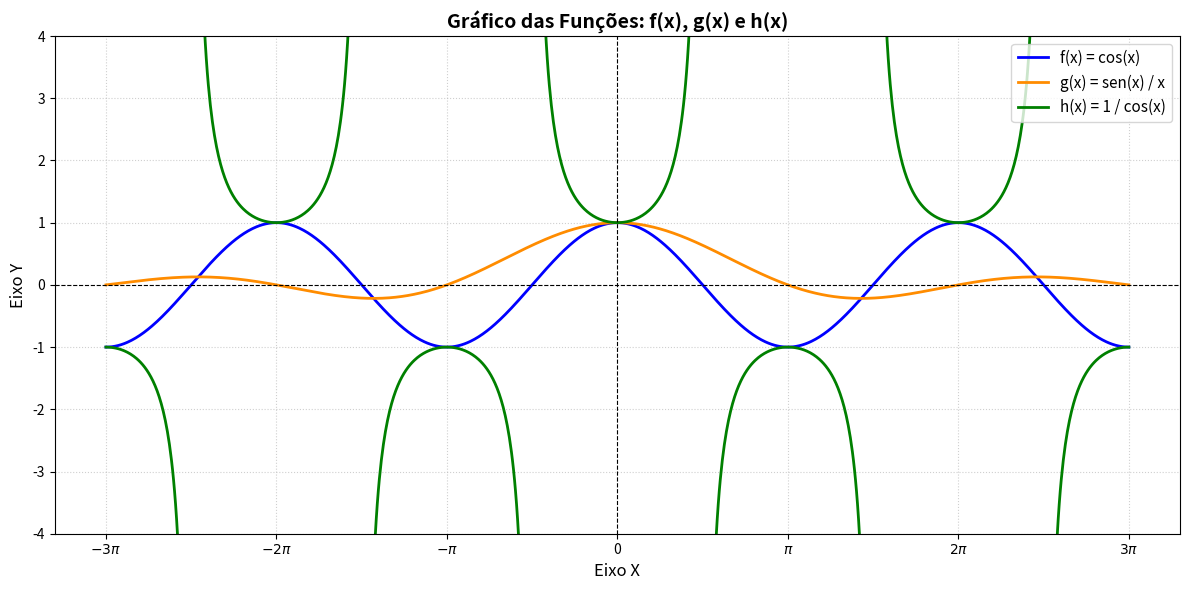

This chart was generated by the following Python code:
import matplotlib.pyplot as plt
import numpy as np

# 1. Definindo o intervalo de x (de -3pi a 3pi)
x = np.linspace(-3 * np.pi, 3 * np.pi, 1000)

# 2. Definindo as funções
# f(x) = cos(x)
f = np.cos(x)

# g(x) = sin(x) / x
# Usamos np.where para evitar o aviso de divisão por zero caso x seja exatamente 0
g = np.where(x == 0, 1.0, np.sin(x) / x)

# h(x) = 1 / cos(x)
cos_x = np.cos(x)
h = 1 / cos_x
# Mascaramos os valores onde cos(x) é muito próximo de zero para evitar linhas verticais feias ligando +infinito a -infinito
h[abs(cos_x) < 0.05] = np.nan

# 3. Configurando a figura do gráfico
plt.figure(figsize=(12, 6))

# Plota cada uma das funções com cores e rótulos específicos
plt.plot(x, f, label="f(x) = cos(x)", color="blue", linewidth=2)
plt.plot(x, g, label="g(x) = sen(x) / x", color="darkorange", linewidth=2)
plt.plot(x, h, label="h(x) = 1 / cos(x)", color="green", linewidth=2)

# 4. Customização estética do gráfico
plt.title("Gráfico das Funções: f(x), g(x) e h(x)", fontsize=14, fontweight="bold")
plt.xlabel("Eixo X", fontsize=12)
plt.ylabel("Eixo Y", fontsize=12)

# Limita o eixo Y para que a função h(x) não estoure a escala visual do gráfico
plt.ylim(-4, 4)

# Adiciona linhas de referência nos eixos zero (X e Y)
plt.axhline(0, color="black", linewidth=0.8, linestyle="--")
plt.axvline(0, color="black", linewidth=0.8, linestyle="--")

# Ajusta os marcadores do eixo X para mostrar termos em função de Pi (opcional, melhora a leitura)
plt.xticks(
    [-3 * np.pi, -2 * np.pi, -np.pi, 0, np.pi, 2 * np.pi, 3 * np.pi],
    [r"$-3\pi$", r"$-2\pi$", r"$-\pi$", "0", r"$\pi$", r"$2\pi$", r"$3\pi$"],
)

# Adiciona a legenda e a grade ao fundo
plt.legend(loc="upper right", fontsize=11)
plt.grid(True, linestyle=":", alpha=0.6)

# 5. Exibe o gráfico na tela
plt.tight_layout()
plt.show()
